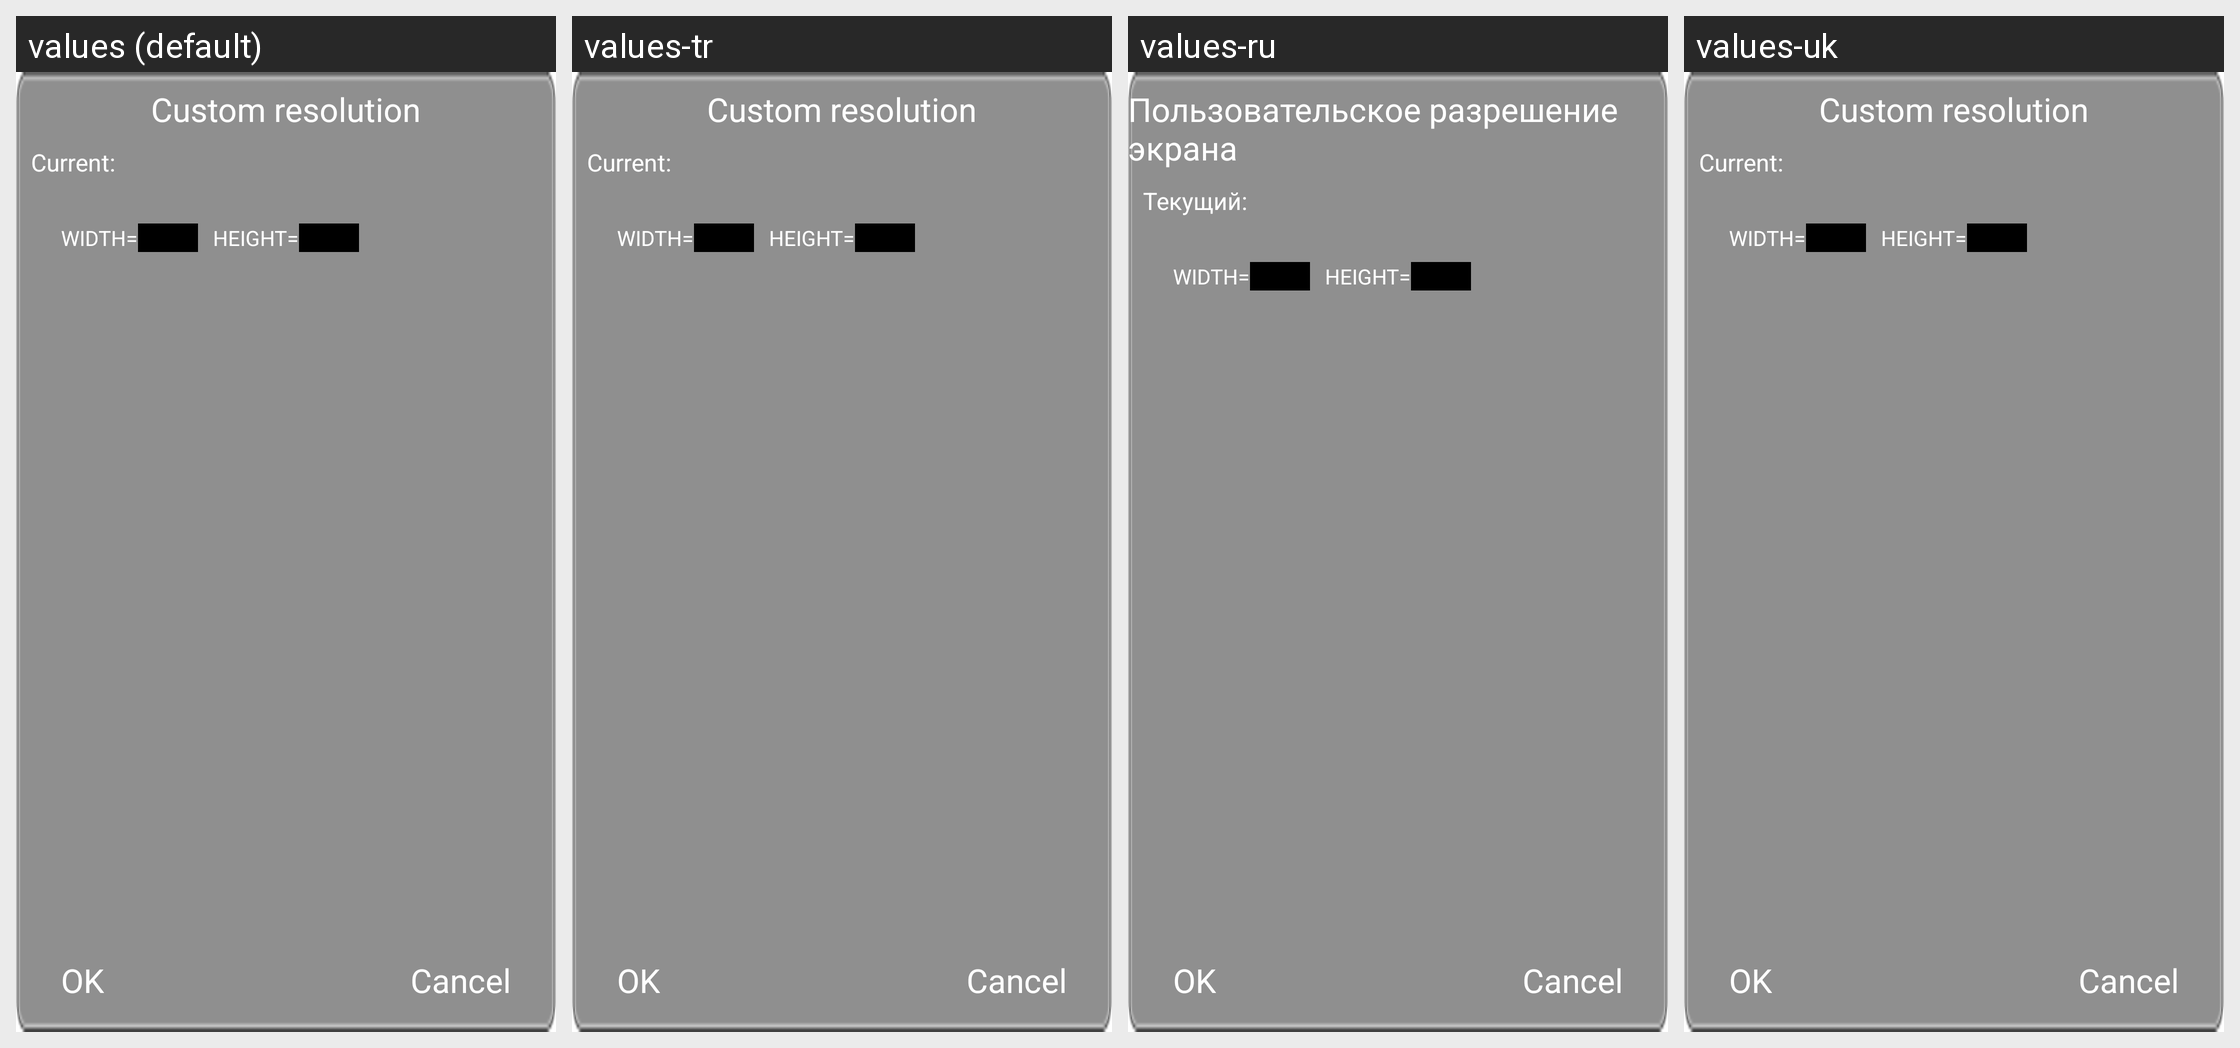

Locale-by-locale string values for the Android screen shown in this grid:
Android screen res/layout/layout_dlg_resolution_input.xml rendered under 4 locales, left to right: values (default), values-tr, values-ru, values-uk. Device: Nexus 5 (rendered at 1080×1920; each locale shown at half size, 540×960, under a caption strip naming it); theme Theme.Apps.
Other locales in the repository, not shown: values-ar, values-bg-rBG, values-cs, values-da, values-de, values-el, values-en, values-es, values-fr, values-it, values-iw, values-ja, values-ko, values-pl, values-pt, values-ro, values-sk, values-sv, values-th, values-vi, values-zh-rCN, values-zh-rHK, values-zh-rTW.
Strings drawn on this screen, with the default value and each locale's value (text and hints the layout hard-codes, and strings that could not be matched under every locale, appear in the picture but are not listed):

custom_resolution
  values: Custom resolution
  values-tr: Custom resolution
  values-ru: Пользовательское разрешение экрана
  values-uk: Custom resolution

string_current
  values: Current:
  values-tr: Current:
  values-ru: Текущий:
  values-uk: Current:

string_camera_width_hint
  values: WIDTH=
  values-tr: WIDTH=  [not translated; the default value is used]
  values-ru: WIDTH=  [not translated; the default value is used]
  values-uk: WIDTH=  [not translated; the default value is used]

string_camera_height_hint
  values: HEIGHT=
  values-tr: HEIGHT=  [not translated; the default value is used]
  values-ru: HEIGHT=  [not translated; the default value is used]
  values-uk: HEIGHT=  [not translated; the default value is used]
